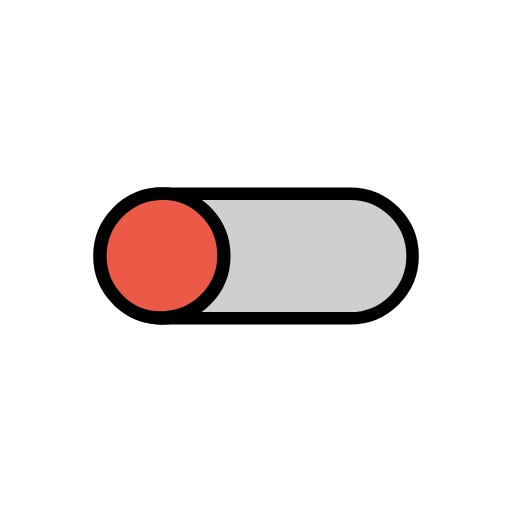
t = 0.00 s
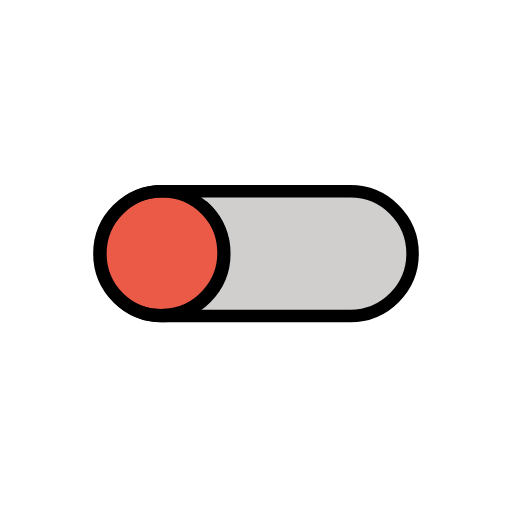
t = 0.48 s
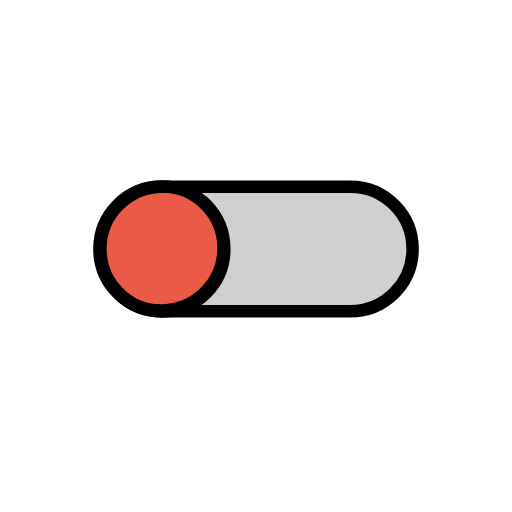
t = 1.43 s
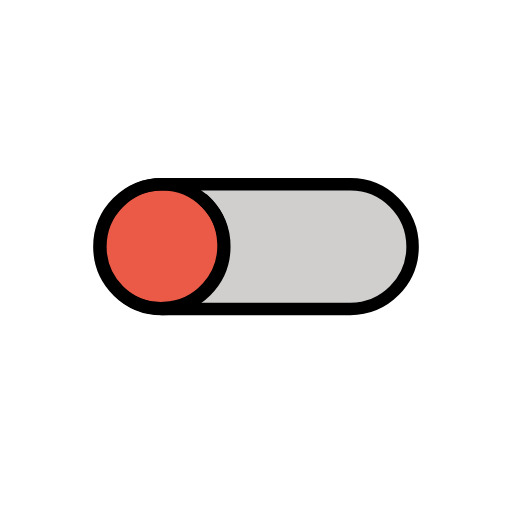
t = 1.90 s
t = 2.38 s: frame unchanged from t = 1.43 s, image omitted
t = 3.33 s: frame unchanged from t = 0.48 s, image omitted

The animated SVG that drew these frames (rendered in a browser with its animation timeline set to each time). Animation: 1 SMIL element (animateTransform=1); one cycle of 3.80 s, repeats indefinitely.

<?xml version='1.0' encoding='utf-8'?>
<svg xmlns="http://www.w3.org/2000/svg" id="emoji" viewBox="-5 -5 82 82" width="200" height="200" role="img">
  <title>OpenMoji: toggle button</title><g><g id="color">
    <path fill="#d0cfce" stroke="none" stroke-linecap="round" stroke-linejoin="round" stroke-miterlimit="10" stroke-width="2" d="M51.0984,45.9794H21.0578c-5.5116,0-9.9797-4.4681-9.9797-9.9797v0c0-5.5116,4.4681-9.9797,9.9797-9.9797h30.0406 c5.5116,0,9.9797,4.4681,9.9797,9.9797v0C61.0781,41.5114,56.6101,45.9794,51.0984,45.9794z" />
    <circle cx="20.9228" cy="36" r="10.0009" fill="#ea5a47" stroke="none" stroke-linecap="round" stroke-linejoin="round" stroke-miterlimit="10" stroke-width="2" />
    <path fill="#ea5a47" stroke="none" stroke-linecap="round" stroke-linejoin="round" stroke-miterlimit="10" stroke-width="2" d="M27.5214,28.4459c4.0892,3.7129,4.3944,10.0377,0.6815,14.127s-10.0377,4.3943-14.127,0.6815" />
  </g>
  <g id="hair" />
  <g id="skin" />
  <g id="skin-shadow" />
  <g id="line">
    <path fill="none" stroke="#000000" stroke-linecap="round" stroke-linejoin="round" stroke-miterlimit="10" stroke-width="2" d="M51.0984,45.9794H21.0578c-5.5116,0-9.9797-4.4681-9.9797-9.9797v0c0-5.5116,4.4681-9.9797,9.9797-9.9797h30.0406 c5.5116,0,9.9797,4.4681,9.9797,9.9797v0C61.0781,41.5114,56.6101,45.9794,51.0984,45.9794z" />
    <circle cx="20.9228" cy="36" r="10.0009" fill="none" stroke="#000000" stroke-linecap="round" stroke-linejoin="round" stroke-miterlimit="10" stroke-width="2" />
    <path fill="none" stroke="#000000" stroke-linecap="round" stroke-linejoin="round" stroke-miterlimit="10" stroke-width="2" d="M27.5214,28.4459c4.0892,3.7129,4.3944,10.0377,0.6815,14.127s-10.0377,4.3943-14.127,0.6815" />
  </g>
<animateTransform attributeName="transform" type="translate" values="0 0;0 -1.5;0 0" dur="3.8s" repeatCount="indefinite" /></g></svg>
